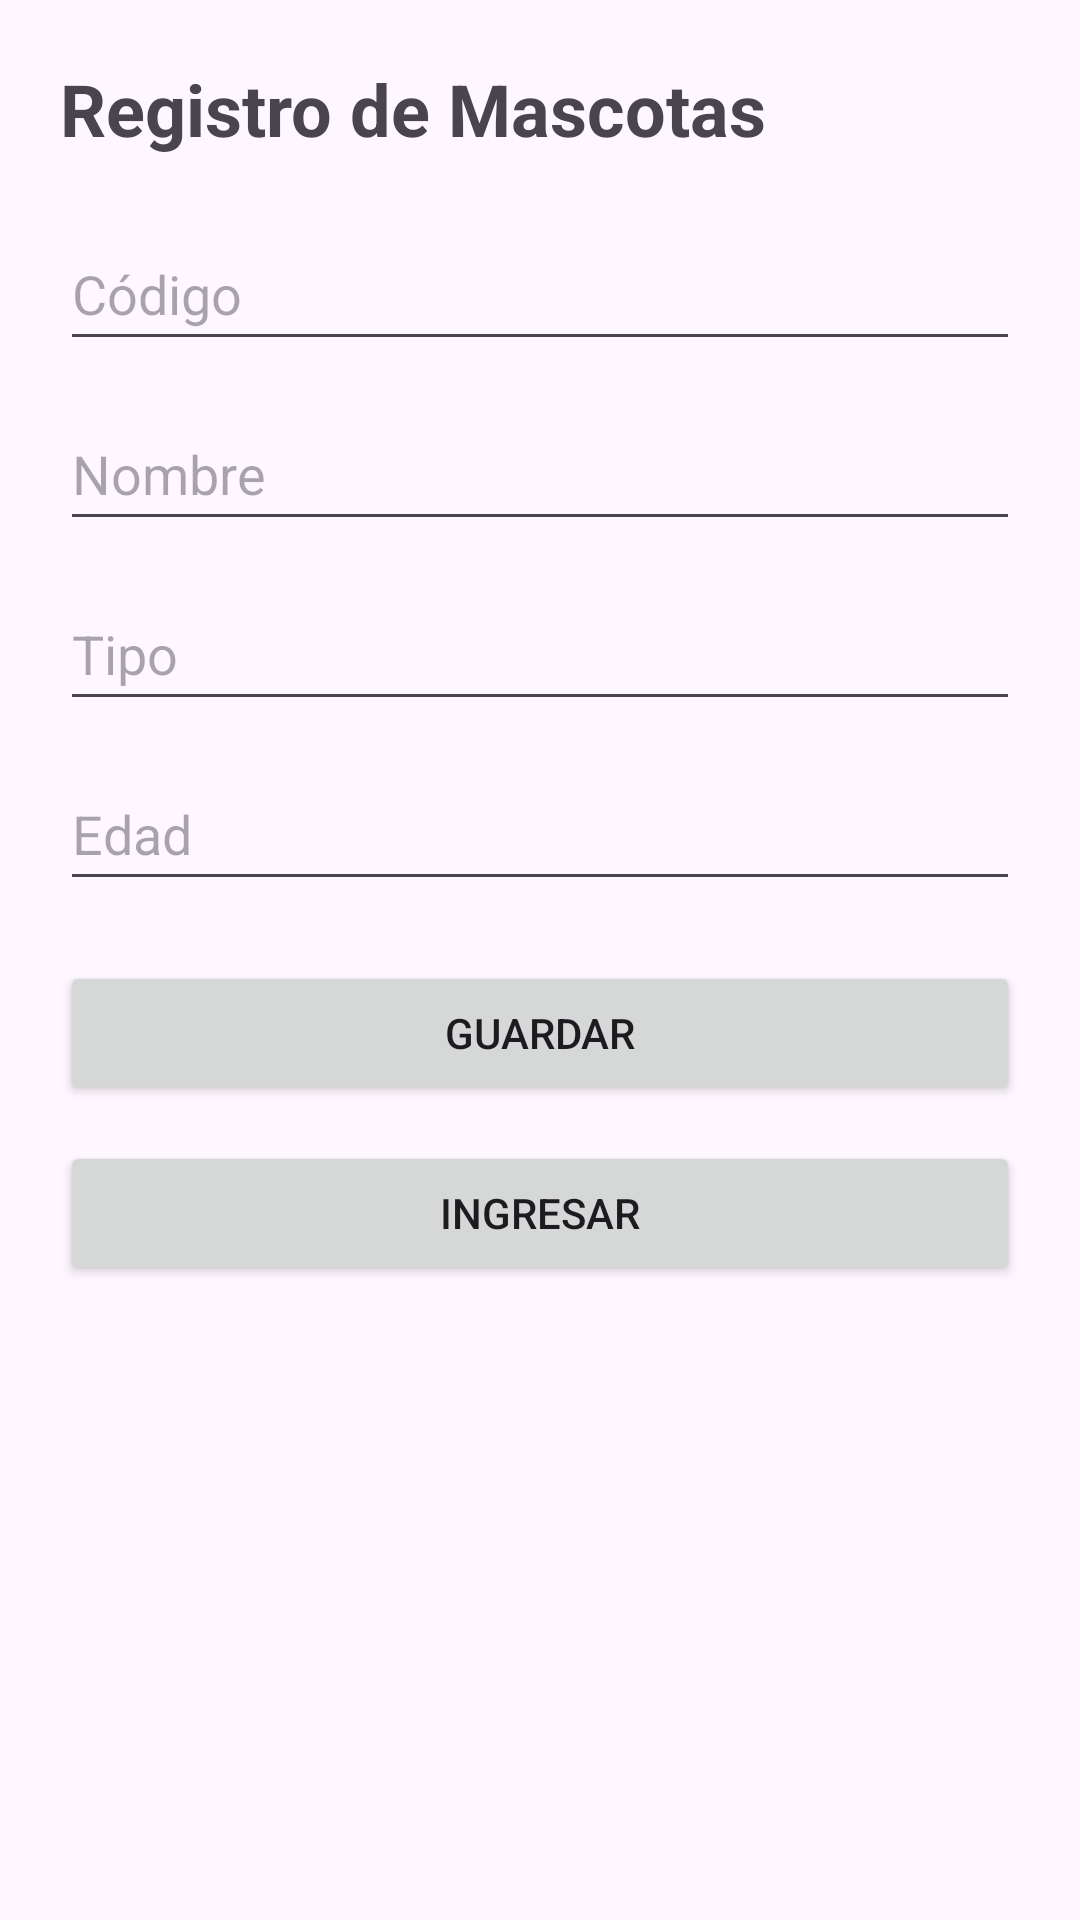

Reconstruct the res/layout file that produces this screen, plus the resources it refers to.
<!-- AndroidManifest.xml: application theme Theme.AppYepezJorge -->
<!-- res/layout/activity_registro.xml -->
<?xml version="1.0" encoding="utf-8"?>
<ScrollView xmlns:android="http://schemas.android.com/apk/res/android"
    android:layout_width="match_parent"
    android:layout_height="match_parent">

    <LinearLayout
        android:layout_width="match_parent"
        android:layout_height="wrap_content"
        android:orientation="vertical"
        android:padding="20dp">

        <TextView
            android:layout_width="wrap_content"
            android:layout_height="wrap_content"
            android:text="Registro de Mascotas"
            android:textSize="24sp"
            android:textStyle="bold"
            android:layout_marginBottom="20dp" />

        <EditText
            android:id="@+id/etCodigo"
            android:layout_width="match_parent"
            android:layout_height="wrap_content"
            android:hint="Código"
            android:inputType="text"
            android:minHeight="48dp"
            android:importantForAutofill="no"
            android:layout_marginBottom="12dp" />

        <EditText
            android:id="@+id/etNombre"
            android:layout_width="match_parent"
            android:layout_height="wrap_content"
            android:hint="Nombre"
            android:inputType="textPersonName"
            android:minHeight="48dp"
            android:importantForAutofill="no"
            android:layout_marginBottom="12dp" />

        <EditText
            android:id="@+id/etTipo"
            android:layout_width="match_parent"
            android:layout_height="wrap_content"
            android:hint="Tipo"
            android:inputType="text"
            android:minHeight="48dp"
            android:importantForAutofill="no"
            android:layout_marginBottom="12dp" />

        <EditText
            android:id="@+id/etEdad"
            android:layout_width="match_parent"
            android:layout_height="wrap_content"
            android:hint="Edad"
            android:inputType="number"
            android:minHeight="48dp"
            android:importantForAutofill="no"
            android:layout_marginBottom="20dp" />

        <Button
            android:id="@+id/btnGuardar"
            android:layout_width="match_parent"
            android:layout_height="wrap_content"
            android:text="Guardar"
            android:minHeight="48dp"
            android:layout_marginBottom="12dp" />

        <Button
            android:id="@+id/btnIngresar"
            android:layout_width="match_parent"
            android:layout_height="wrap_content"
            android:text="Ingresar"
            android:minHeight="48dp" />

    </LinearLayout>
</ScrollView>
<!-- resources referenced by this layout -->
<resources>
  <style name="Theme.AppYepezJorge" parent="Base.Theme.AppYepezJorge" />
  <style name="Base.Theme.AppYepezJorge" parent="Theme.Material3.DayNight.NoActionBar">
          
          
      </style>
</resources>
